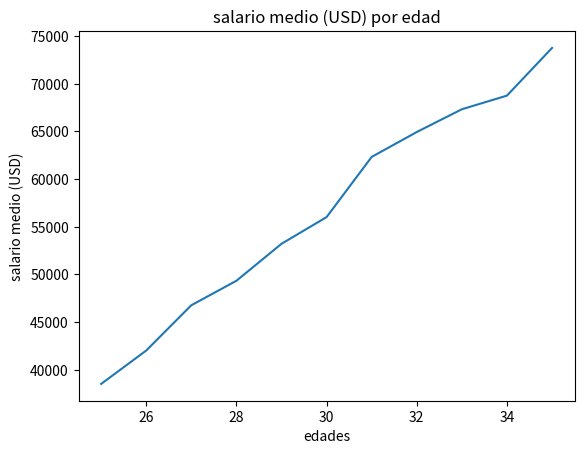

Here is the Python script that generated this plot:
# -*- coding: utf-8 -*-
"""
Created on Thu Aug 29 22:02:27 2019

@author: piedi
"""

from matplotlib import pyplot as plt  

#rangos de edad, eje x
dev_x = [25, 26, 27, 28, 29, 30, 31, 32, 33, 34, 35]
#salarios medios, eje y
dev_y = [38496, 42000, 46752, 49320, 53200,56000, 62316, 64928, 67317, 68748, 73752]

#graficar 
plt.plot(dev_x,dev_y)

#titulo del eje x, eje y y del grafico 
plt.xlabel('edades')
plt.ylabel('salario medio (USD)')
plt.title('salario medio (USD) por edad')

plt.show()














